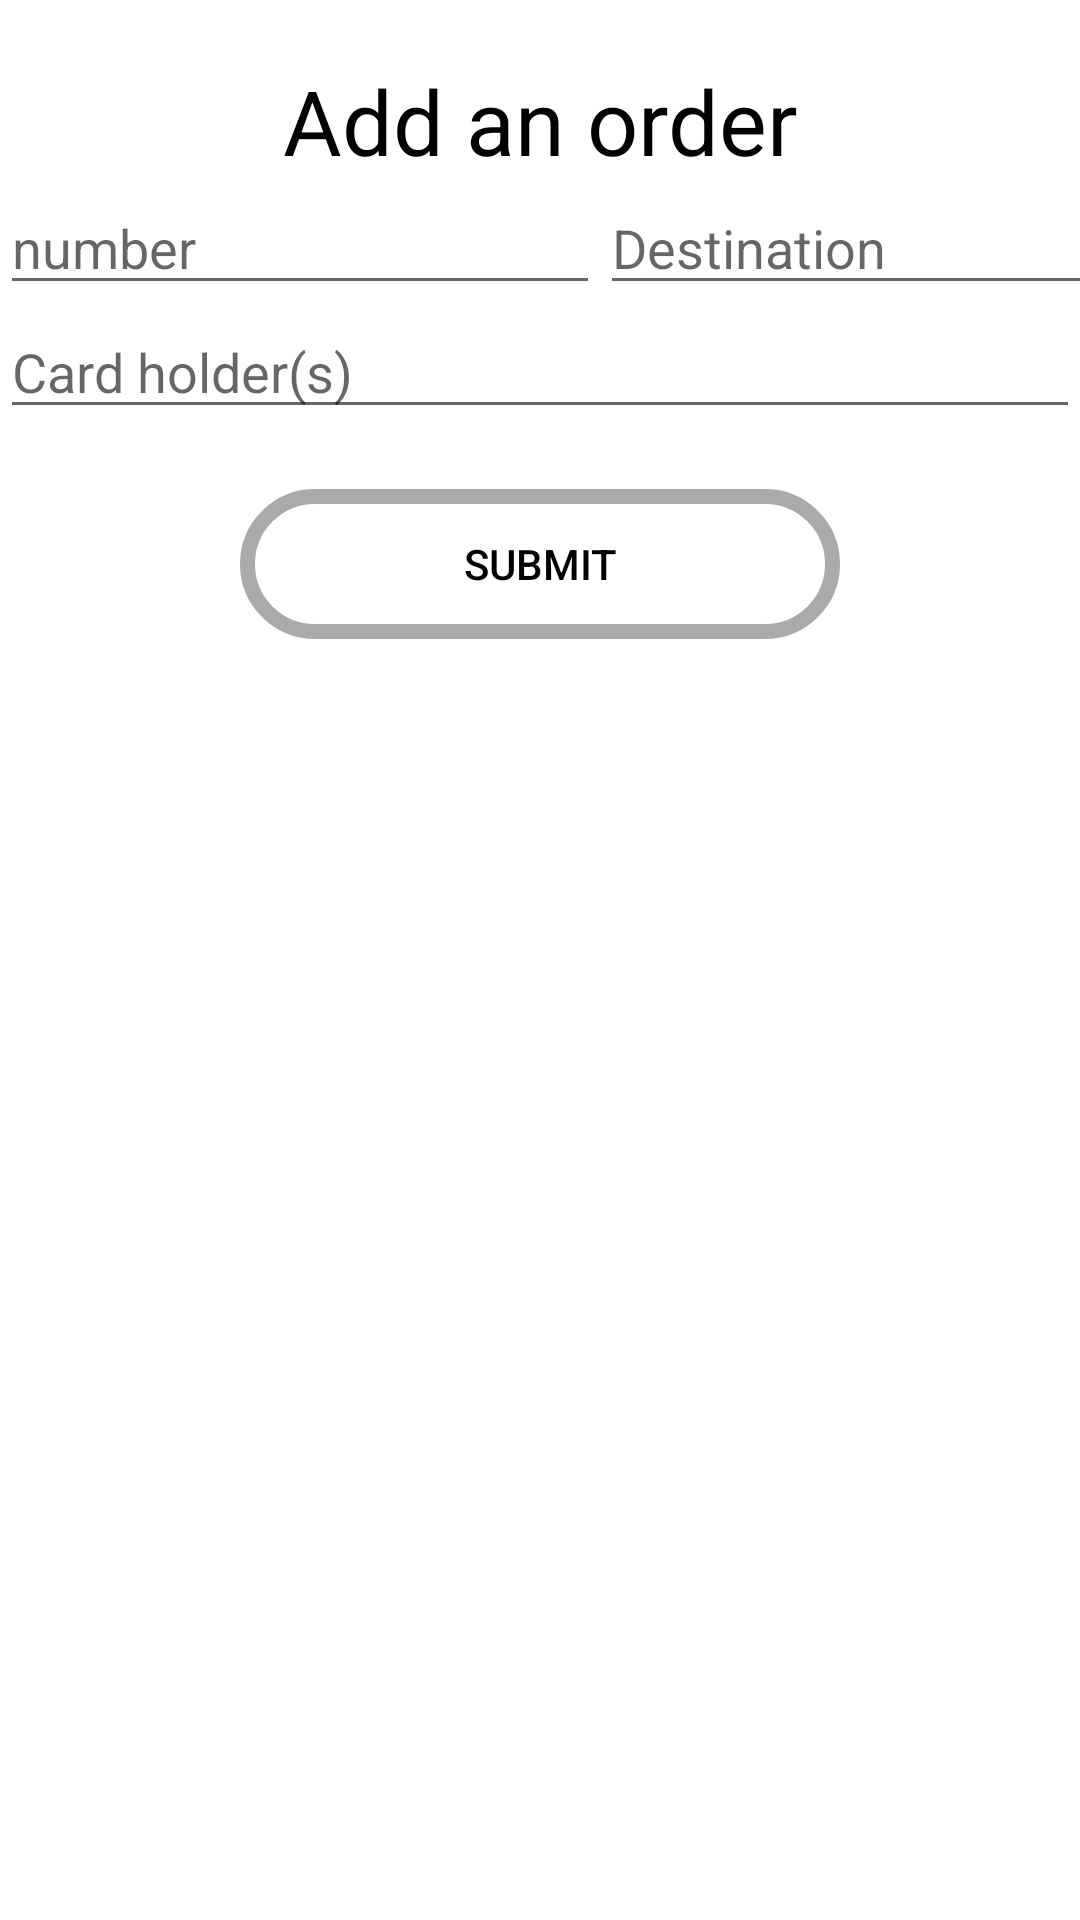

Here is an Android app screen rendered from its layout file. Give the layout XML and the strings, colors and styles it references.
<!-- AndroidManifest.xml: application theme Theme.MRegister -->
<!-- res/layout/fragment_order.xml -->
<?xml version="1.0" encoding="utf-8"?>
<ScrollView xmlns:android="http://schemas.android.com/apk/res/android"
    xmlns:tools="http://schemas.android.com/tools"
    android:layout_width="match_parent"
    android:layout_height="match_parent"
    tools:context=".fragments.OrderFragment">

    <LinearLayout
        android:layout_width="match_parent"
        android:layout_height="wrap_content"
        android:orientation="vertical"
        android:layout_marginTop="20dp">

        <TextView
            android:layout_width="match_parent"
            android:layout_height="wrap_content"
            android:text="Add an order"
            android:textColor="@color/black"
            android:textSize="30sp"
            android:gravity="center"/>
        <LinearLayout
            android:layout_width="match_parent"
            android:layout_height="match_parent"
            android:orientation="horizontal">
            <EditText
                android:id="@+id/number_cards"
                android:layout_width="200dp"
                android:layout_height="wrap_content"
                android:textColor="@color/black"
                android:inputType="number"
                android:hint="number"/>
            <EditText
                android:id="@+id/destination"
                android:layout_width="200dp"
                android:layout_height="wrap_content"
                android:textColor="@color/black"
                android:inputType="text"
                android:hint="Destination"/>
        </LinearLayout>
        <EditText
            android:id="@+id/card_holder"
            android:layout_width="match_parent"
            android:layout_height="wrap_content"
            android:textColor="@color/black"
            android:inputType="text"
            android:hint="Card holder(s)"/>

        <Button
            android:id="@+id/order_submit"
            android:layout_width="200dp"
            android:layout_height="50dp"
            android:text="Submit"
            android:layout_marginTop="20dp"
            android:layout_marginBottom="20dp"
            android:layout_gravity="center"
            android:textColor="@color/black"
            android:background="@drawable/round_button"/>
    </LinearLayout>
</ScrollView>
<!-- resources referenced by this layout -->
<resources>
  <color name="black">#FF000000</color>
  <!-- drawable round_button (drawable) -->
  <?xml version="1.0" encoding="utf-8"?>
  <shape xmlns:android="http://schemas.android.com/apk/res/android"
      android:shape="rectangle">
  
      <solid
          android:color="@android:color/transparent"/>
      <corners
          android:radius="25dp"/>
      <stroke
          android:color="@android:color/darker_gray"
          android:width="5dp"/>
  </shape>
  <style name="Theme.MRegister" parent="Theme.MaterialComponents.DayNight.DarkActionBar">
          
          <item name="colorPrimary">@color/teal_700</item>
          <item name="colorPrimaryVariant">@color/teal_700</item>
          <item name="colorOnPrimary">@color/white</item>
          
          <item name="colorSecondary">@color/teal_200</item>
          <item name="colorSecondaryVariant">@color/teal_700</item>
          <item name="colorOnSecondary">@color/black</item>
          
          <item name="android:statusBarColor" tools:targetApi="l">?attr/colorPrimaryVariant</item>
          
      </style>
  <color name="teal_700">#FF018786</color>
  <color name="white">#FFFFFFFF</color>
  <color name="teal_200">#FF03DAC5</color>
</resources>
